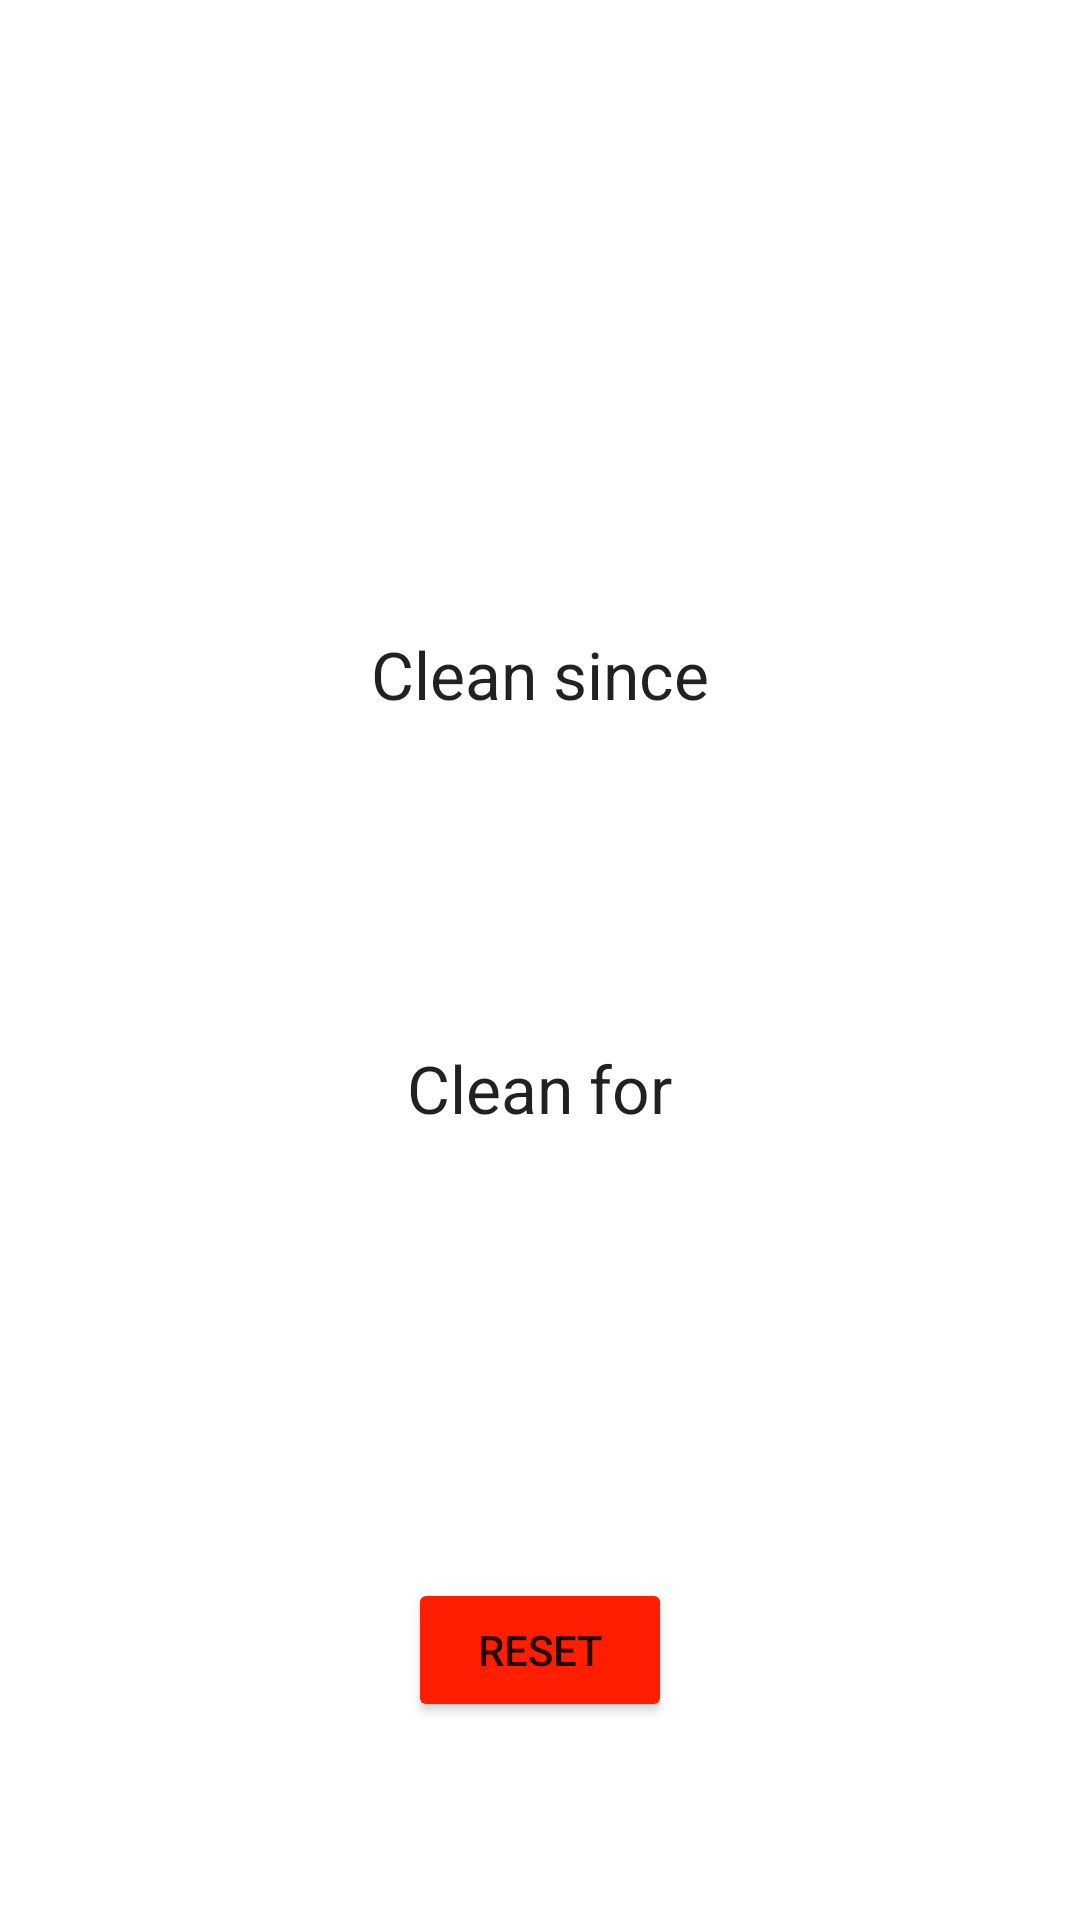

This screen was rendered from an Android layout file. Write that file and the resources it references.
<!-- AndroidManifest.xml: application theme Theme.TimeSince -->
<!-- res/layout/activity_main.xml -->
<?xml version="1.0" encoding="utf-8"?>
<LinearLayout xmlns:android="http://schemas.android.com/apk/res/android"
              android:id="@+id/item_detail_container"
              android:layout_width="match_parent"
              android:layout_height="match_parent"
              android:orientation="vertical">

    <RelativeLayout
            android:layout_width="match_parent"
            android:layout_height="match_parent">

        <TextView
                android:layout_width="wrap_content"
                android:layout_height="wrap_content"
                android:textAppearance="?android:attr/textAppearanceLarge"
                android:text="Clean since"
                android:id="@+id/tv_title"
                android:padding="10dp" android:paddingLeft="10dp" android:paddingTop="10dp"
                android:paddingRight="10dp" android:paddingBottom="10dp"
                android:layout_marginTop="200dp"
                android:layout_centerHorizontal="true"/>

        <TextView
                android:layout_width="wrap_content"
                android:layout_height="wrap_content"
                android:textAppearance="?android:attr/textAppearanceLarge"
                android:id="@+id/tv_result"
                android:padding="10dp" android:paddingLeft="10dp" android:paddingTop="10dp"
                android:paddingRight="10dp" android:paddingBottom="10dp"
                android:layout_below="@+id/tv_title"
                android:layout_centerInParent="true"/>

        <TextView
                android:layout_width="wrap_content"
                android:layout_height="wrap_content"
                android:textAppearance="?android:attr/textAppearanceLarge"
                android:id="@+id/empty1"
                android:text=""
                android:layout_below="@+id/tv_result"
                android:layout_centerInParent="true"
                android:padding="10dp"/>

        <TextView
                android:layout_width="wrap_content"
                android:layout_height="wrap_content"
                android:textAppearance="?android:attr/textAppearanceLarge"
                android:text="Clean for"
                android:paddingLeft="10dp"
                android:paddingRight="10dp" android:paddingBottom="10dp"
                android:id="@+id/tv_title2"
                android:layout_centerHorizontal="true"
                android:layout_below="@+id/empty1"/>

        <TextView
                android:layout_width="wrap_content"
                android:layout_height="wrap_content"
                android:textAppearance="?android:attr/textAppearanceLarge"
                android:padding="10dp" android:paddingLeft="10dp" android:paddingTop="10dp"
                android:paddingRight="10dp" android:paddingBottom="10dp"
                android:id="@+id/tv_result2"
                android:layout_below="@+id/tv_title2"
                android:layout_centerInParent="true"/>

        <TextView
                android:layout_width="wrap_content"
                android:layout_height="wrap_content"
                android:textAppearance="?android:attr/textAppearanceLarge"
                android:id="@+id/empty2"
                android:text=""
                android:layout_below="@+id/tv_result2"
                android:layout_centerInParent="true"
                android:padding="30dp"/>

        <Button
                android:layout_width="wrap_content"
                android:layout_height="wrap_content"
                android:text="Reset"
                android:id="@+id/bt_calculate"
                android:layout_gravity="center_horizontal"
                android:layout_centerInParent="true"
                android:backgroundTint="#ff1e00"
                android:layout_below="@+id/empty2"/>
    </RelativeLayout>
</LinearLayout>
<!-- resources referenced by this layout -->
<resources>
  <style name="Theme.TimeSince" parent="Theme.MaterialComponents.DayNight.DarkActionBar">
          
          <item name="colorPrimary">@color/purple_500</item>
          <item name="colorPrimaryVariant">@color/purple_700</item>
          <item name="colorOnPrimary">@color/white</item>
          
          <item name="colorSecondary">@color/teal_200</item>
          <item name="colorSecondaryVariant">@color/teal_700</item>
          <item name="colorOnSecondary">@color/black</item>
          
          <item name="android:statusBarColor" tools:targetApi="l">?attr/colorPrimaryVariant</item>
          
      </style>
  <!-- not gathered from this repository: default colours our renderer supplied (Android Studio template values) -->
  <color name="purple_500">#FF6200EE</color>
  <color name="purple_700">#FF3700B3</color>
  <color name="teal_200">#FF03DAC5</color>
  <color name="teal_700">#FF018786</color>
  <color name="black">#FF000000</color>
  <color name="white">#FFFFFFFF</color>
</resources>
